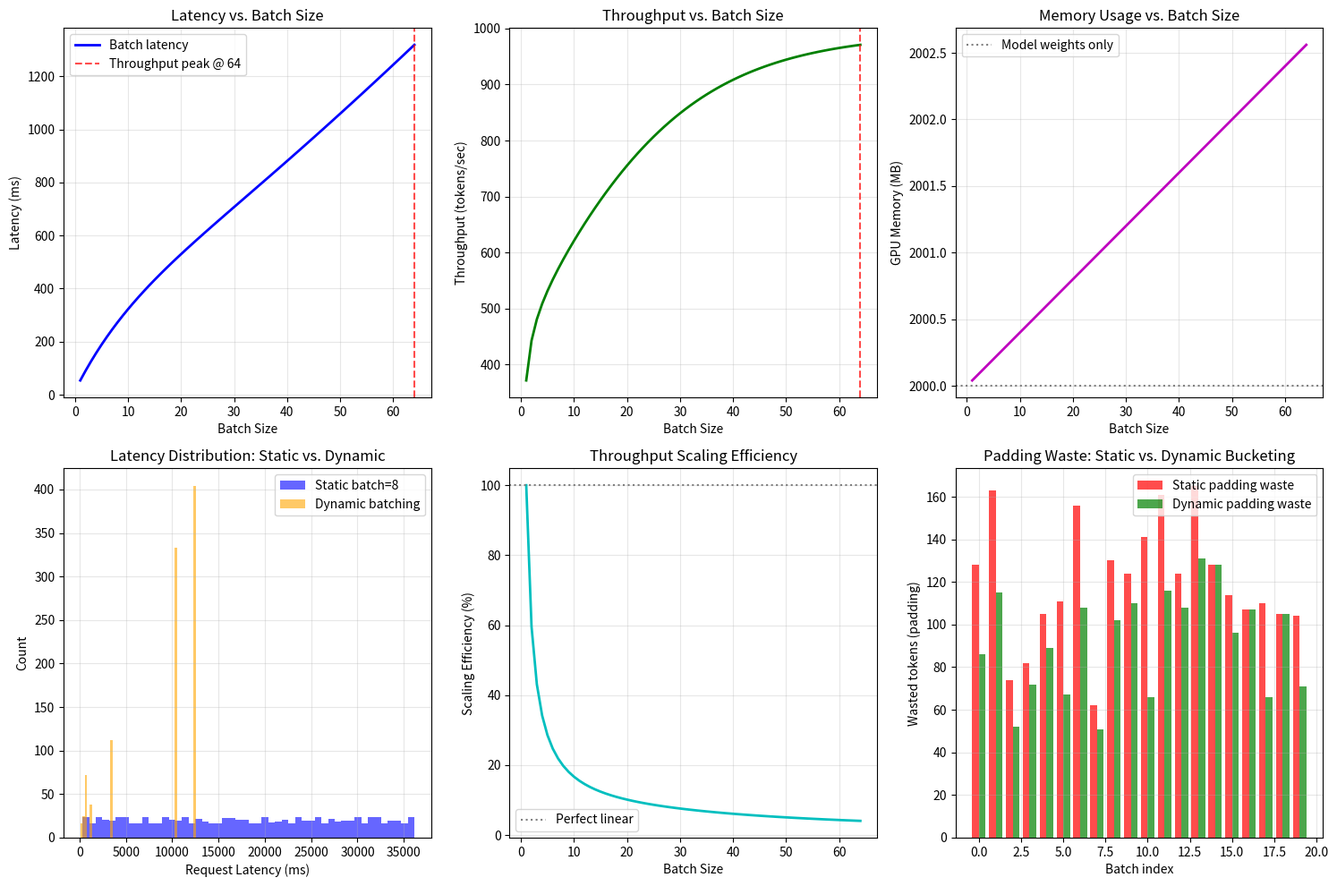

The script that saved this image:
#!/usr/bin/env python3
"""
Phase 71: Inference & Deployment — NumPy Concept Demo
=======================================================
This script simulates the core tension of model serving: latency vs. throughput.
We do NOT train a model. Instead, we use NumPy to model GPU inference behavior
and show WHY batching, dynamic scheduling, and memory management matter.

Key insights demonstrated:
  1. Latency grows with batch size, but not linearly (GPU parallelism helps).
  2. Throughput peaks and then saturates (memory bandwidth is the bottleneck).
  3. Dynamic batching + bucketing reduces padding waste versus static batching.
  4. Memory usage is dominated by KV cache, which scales with batch * seq_len.
"""

import os
import numpy as np
import matplotlib
matplotlib.use('Agg')
import matplotlib.pyplot as plt

np.random.seed(71)

# =============================================================================
# SECTION 1: GPU INFERENCE MODEL
# =============================================================================
# In reality, a forward pass has:
#   - Fixed overhead: kernel launch, memory copy, Python overhead (~15 ms)
#   - Variable cost: batch_size * seq_len * per_token_time
# GPU parallelization means per_token_time DROPS as batch_size grows,
# but only up to a point. Eventually memory bandwidth saturates.

FIXED_OVERHEAD_MS = 15.0          # ms: constant for every forward pass
PER_TOKEN_BASE_MS = 2.0           # ms per token when batch_size = 1
MAX_BATCH = 64
SEQ_LEN = 20                      # average tokens per sequence for curves
MODEL_WEIGHTS_MB = 2000.0         # e.g., 2 GB for a quantized 7B model
KV_PER_TOKEN_MB = 0.002           # rough KV-cache footprint per token

batch_sizes = np.arange(1, MAX_BATCH + 1)

# Per-token time drops with batch size (better SIMD utilization),
# then saturates around batch=32 due to memory bandwidth limits.
# We model this with an exponential decay.
per_token_time = PER_TOKEN_BASE_MS * (0.5 + 0.5 * np.exp(-batch_sizes / 16.0))

# Total latency to process ONE batch (all sequences in parallel)
latency_ms = FIXED_OVERHEAD_MS + batch_sizes * SEQ_LEN * per_token_time

# Throughput = total tokens processed per second
throughput_tok_per_sec = (batch_sizes * SEQ_LEN) / (latency_ms / 1000.0)

# Memory = model weights + KV cache for every token in the batch
memory_mb = MODEL_WEIGHTS_MB + batch_sizes * SEQ_LEN * KV_PER_TOKEN_MB

print("=" * 60)
print("Phase 71: Inference & Deployment — NumPy Concept Demo")
print("=" * 60)
print(f"\nFixed overhead per forward pass: {FIXED_OVERHEAD_MS} ms")
print(f"Base per-token time (batch=1):   {PER_TOKEN_BASE_MS} ms")
print(f"Sequence length for curves:      {SEQ_LEN} tokens")
print(f"Model weights footprint:         {MODEL_WEIGHTS_MB} MB")

# =============================================================================
# SECTION 2: SIMULATE INCOMING REQUEST TRAFFIC
# =============================================================================
# Real traffic is bursty and variable-length. We simulate 1,000 requests
# with Poisson-distributed lengths and exponential inter-arrival times.

N_REQUESTS = 1000
request_lengths = np.random.poisson(lam=20, size=N_REQUESTS) + 1
inter_arrival_ms = np.random.exponential(scale=10.0, size=N_REQUESTS)  # ~10 ms avg
arrival_times_ms = np.cumsum(inter_arrival_ms)

BUCKET_EDGES = [1, 8, 16, 32, 64, 128]

# =============================================================================
# SECTION 3: STATIC BATCHING SIMULATION
# =============================================================================
# Static batching waits for a FIXED number of requests, pads them all to the
# longest sequence in the batch, and runs one forward pass. This is simple
# but wasteful: short sequences pay for long ones.

def simulate_static_batching(lengths, times, batch_size):
    """Process requests in fixed-size batches."""
    latencies = []
    current_time = 0.0
    idx = 0
    while idx < len(lengths):
        batch_end = min(idx + batch_size, len(lengths))
        actual_batch = batch_end - idx
        max_len = lengths[idx:batch_end].max()

        # GPU parallelism factor for this batch size
        ptt = PER_TOKEN_BASE_MS * (0.5 + 0.5 * np.exp(-actual_batch / 16.0))
        batch_latency = FIXED_OVERHEAD_MS + actual_batch * max_len * ptt

        # Batch starts when the FIRST request arrives AND the GPU is free
        start_time = max(current_time, times[idx])
        finish_time = start_time + batch_latency

        for i in range(idx, batch_end):
            latencies.append(finish_time - times[i])

        current_time = finish_time
        idx = batch_end
    return np.array(latencies)

# =============================================================================
# SECTION 4: DYNAMIC BATCHING SIMULATION
# =============================================================================
# Dynamic batching waits a short TIME window (not a fixed count), then groups
# requests by LENGTH BUCKET before padding. This minimizes wasted compute.

def simulate_dynamic_batching(lengths, times, max_wait_ms, buckets):
    """Group requests arriving within a time window into length buckets."""
    latencies = []
    idx = 0
    current_time = 0.0
    while idx < len(lengths):
        window_start = max(current_time, times[idx])
        window_deadline = window_start + max_wait_ms

        # Collect all requests that arrived by the deadline
        j = idx
        while j < len(times) and times[j] <= window_deadline:
            j += 1

        batch_lengths = lengths[idx:j]
        # Bucket the batch to minimize padding
        last_finish = window_start
        for b_start, b_end in zip(buckets[:-1], buckets[1:]):
            mask = (batch_lengths >= b_start) & (batch_lengths < b_end)
            if not mask.any():
                continue
            bucket_count = mask.sum()
            bucket_max = batch_lengths[mask].max()
            ptt = PER_TOKEN_BASE_MS * (0.5 + 0.5 * np.exp(-bucket_count / 16.0))
            batch_latency = FIXED_OVERHEAD_MS + bucket_count * bucket_max * ptt
            finish_time = window_start + batch_latency
            if finish_time > last_finish:
                last_finish = finish_time
            # All requests in this bucket finish at the same time
            for _ in range(bucket_count):
                latencies.append(finish_time - window_start)
        idx = j
        # Advance GPU time to when the last bucket in this window finishes
        current_time = last_finish
    return np.array(latencies)

# =============================================================================
# SECTION 5: RUN SIMULATIONS
# =============================================================================

static_lat_8 = simulate_static_batching(request_lengths, arrival_times_ms, 8)
static_lat_32 = simulate_static_batching(request_lengths, arrival_times_ms, 32)
dynamic_lat = simulate_dynamic_batching(request_lengths, arrival_times_ms, 20, BUCKET_EDGES)

# =============================================================================
# SECTION 6: PADDING WASTE ANALYSIS
# =============================================================================
# Padding waste = sum(max_length_in_batch - actual_length) for every request.
# Lower is better. We simulate 100 random batches of size 16.

np.random.seed(71)
padding_waste_static = []
padding_waste_dynamic = []
for _ in range(100):
    lens = np.random.poisson(20, size=16) + 1
    # Static: pad all to global max in batch
    waste_static = np.sum(lens.max() - lens)
    # Dynamic: bucket into length bins
    waste_dynamic = 0
    for b_start, b_end in zip(BUCKET_EDGES[:-1], BUCKET_EDGES[1:]):
        mask = (lens >= b_start) & (lens < b_end)
        if mask.any():
            waste_dynamic += np.sum(lens[mask].max() - lens[mask])
    padding_waste_static.append(waste_static)
    padding_waste_dynamic.append(waste_dynamic)

padding_waste_static = np.array(padding_waste_static)
padding_waste_dynamic = np.array(padding_waste_dynamic)

# =============================================================================
# SECTION 7: CONTINUOUS BATCHING CONCEPT
# =============================================================================
# Continuous batching (vLLM-style) means new requests join the GPU as soon
# as others finish. We model this as a sawtooth vs. flat utilization curve.

steps = np.arange(0, 100)
# Static: batch of 32 runs for 32 steps, then GPU idles while next batch forms
static_util = np.zeros_like(steps, dtype=float)
for start in range(0, 100, 40):
    end = min(start + 32, 100)
    static_util[start:end] = 1.0

# Continuous: new requests arrive every few steps, GPU never idles
continuous_util = np.ones_like(steps, dtype=float)
continuous_util[::10] = 0.9  # tiny dips when scheduler swaps batches

# =============================================================================
# SECTION 8: VISUALIZATION
# =============================================================================

fig, axes = plt.subplots(2, 3, figsize=(15, 10))

# Plot 1: Latency vs. Batch Size
ax = axes[0, 0]
ax.plot(batch_sizes, latency_ms, 'b-', linewidth=2, label='Batch latency')
optimal_batch = batch_sizes[np.argmax(throughput_tok_per_sec)]
ax.axvline(x=optimal_batch, color='r', linestyle='--', alpha=0.7,
           label=f'Throughput peak @ {optimal_batch}')
ax.set_xlabel('Batch Size')
ax.set_ylabel('Latency (ms)')
ax.set_title('Latency vs. Batch Size')
ax.legend()
ax.grid(True, alpha=0.3)

# Plot 2: Throughput vs. Batch Size
ax = axes[0, 1]
ax.plot(batch_sizes, throughput_tok_per_sec, 'g-', linewidth=2)
ax.axvline(x=optimal_batch, color='r', linestyle='--', alpha=0.7)
ax.set_xlabel('Batch Size')
ax.set_ylabel('Throughput (tokens/sec)')
ax.set_title('Throughput vs. Batch Size')
ax.grid(True, alpha=0.3)

# Plot 3: Memory Usage vs. Batch Size
ax = axes[0, 2]
ax.plot(batch_sizes, memory_mb, 'm-', linewidth=2)
ax.axhline(y=MODEL_WEIGHTS_MB, color='gray', linestyle=':',
           label='Model weights only')
ax.set_xlabel('Batch Size')
ax.set_ylabel('GPU Memory (MB)')
ax.set_title('Memory Usage vs. Batch Size')
ax.legend()
ax.grid(True, alpha=0.3)

# Plot 4: Latency Distribution (Static vs. Dynamic)
ax = axes[1, 0]
ax.hist(static_lat_8, bins=50, alpha=0.6, label='Static batch=8', color='blue')
ax.hist(dynamic_lat, bins=50, alpha=0.6, label='Dynamic batching', color='orange')
ax.set_xlabel('Request Latency (ms)')
ax.set_ylabel('Count')
ax.set_title('Latency Distribution: Static vs. Dynamic')
ax.legend()
ax.grid(True, alpha=0.3)

# Plot 5: Throughput Scaling Efficiency
ax = axes[1, 1]
ideal_throughput = throughput_tok_per_sec[0] * batch_sizes
efficiency = throughput_tok_per_sec / ideal_throughput * 100.0
ax.plot(batch_sizes, efficiency, 'c-', linewidth=2)
ax.axhline(y=100, color='gray', linestyle=':', label='Perfect linear')
ax.set_xlabel('Batch Size')
ax.set_ylabel('Scaling Efficiency (%)')
ax.set_title('Throughput Scaling Efficiency')
ax.legend()
ax.grid(True, alpha=0.3)

# Plot 6: Padding Waste Comparison
ax = axes[1, 2]
x_pos = np.arange(20)  # show first 20 batches for clarity
ax.bar(x_pos - 0.2, padding_waste_static[:20], width=0.4,
       alpha=0.7, label='Static padding waste', color='red')
ax.bar(x_pos + 0.2, padding_waste_dynamic[:20], width=0.4,
       alpha=0.7, label='Dynamic padding waste', color='green')
ax.set_xlabel('Batch index')
ax.set_ylabel('Wasted tokens (padding)')
ax.set_title('Padding Waste: Static vs. Dynamic Bucketing')
ax.legend()
ax.grid(True, alpha=0.3)

plt.tight_layout()
os.makedirs('src/phase71', exist_ok=True)
plt.savefig('src/phase71/inference_deployment.png', dpi=150)
print("\nSaved plot to src/phase71/inference_deployment.png")

# =============================================================================
# SECTION 9: SUMMARY
# =============================================================================

print("\n" + "=" * 60)
print("SUMMARY")
print("=" * 60)
print(f"Optimal batch size (throughput peak): {optimal_batch}")
print(f"Max throughput:                       {throughput_tok_per_sec.max():.0f} tokens/sec")
print(f"Latency at batch=1:                   {latency_ms[0]:.1f} ms")
print(f"Latency at batch={MAX_BATCH}:                  {latency_ms[-1]:.1f} ms")
print(f"Mean static latency (batch=8):        {static_lat_8.mean():.1f} ms")
print(f"Mean static latency (batch=32):       {static_lat_32.mean():.1f} ms")
print(f"Mean dynamic latency:                 {dynamic_lat.mean():.1f} ms")
print(f"Avg padding waste static:             {padding_waste_static.mean():.1f} tokens")
print(f"Avg padding waste dynamic:            {padding_waste_dynamic.mean():.1f} tokens")
print(f"Padding reduction from dynamic:       {(1 - padding_waste_dynamic.mean() / padding_waste_static.mean()) * 100:.1f}%")
print("\nKey takeaways:")
print("  - Throughput peaks early; larger batches hurt latency without much gain.")
print("  - Dynamic batching reduces padding waste and keeps latency predictable.")
print("  - Memory grows linearly with batch size; KV cache is the hidden killer.")
print("  - Continuous batching (vLLM) keeps GPU utilization flat near 100%.")
